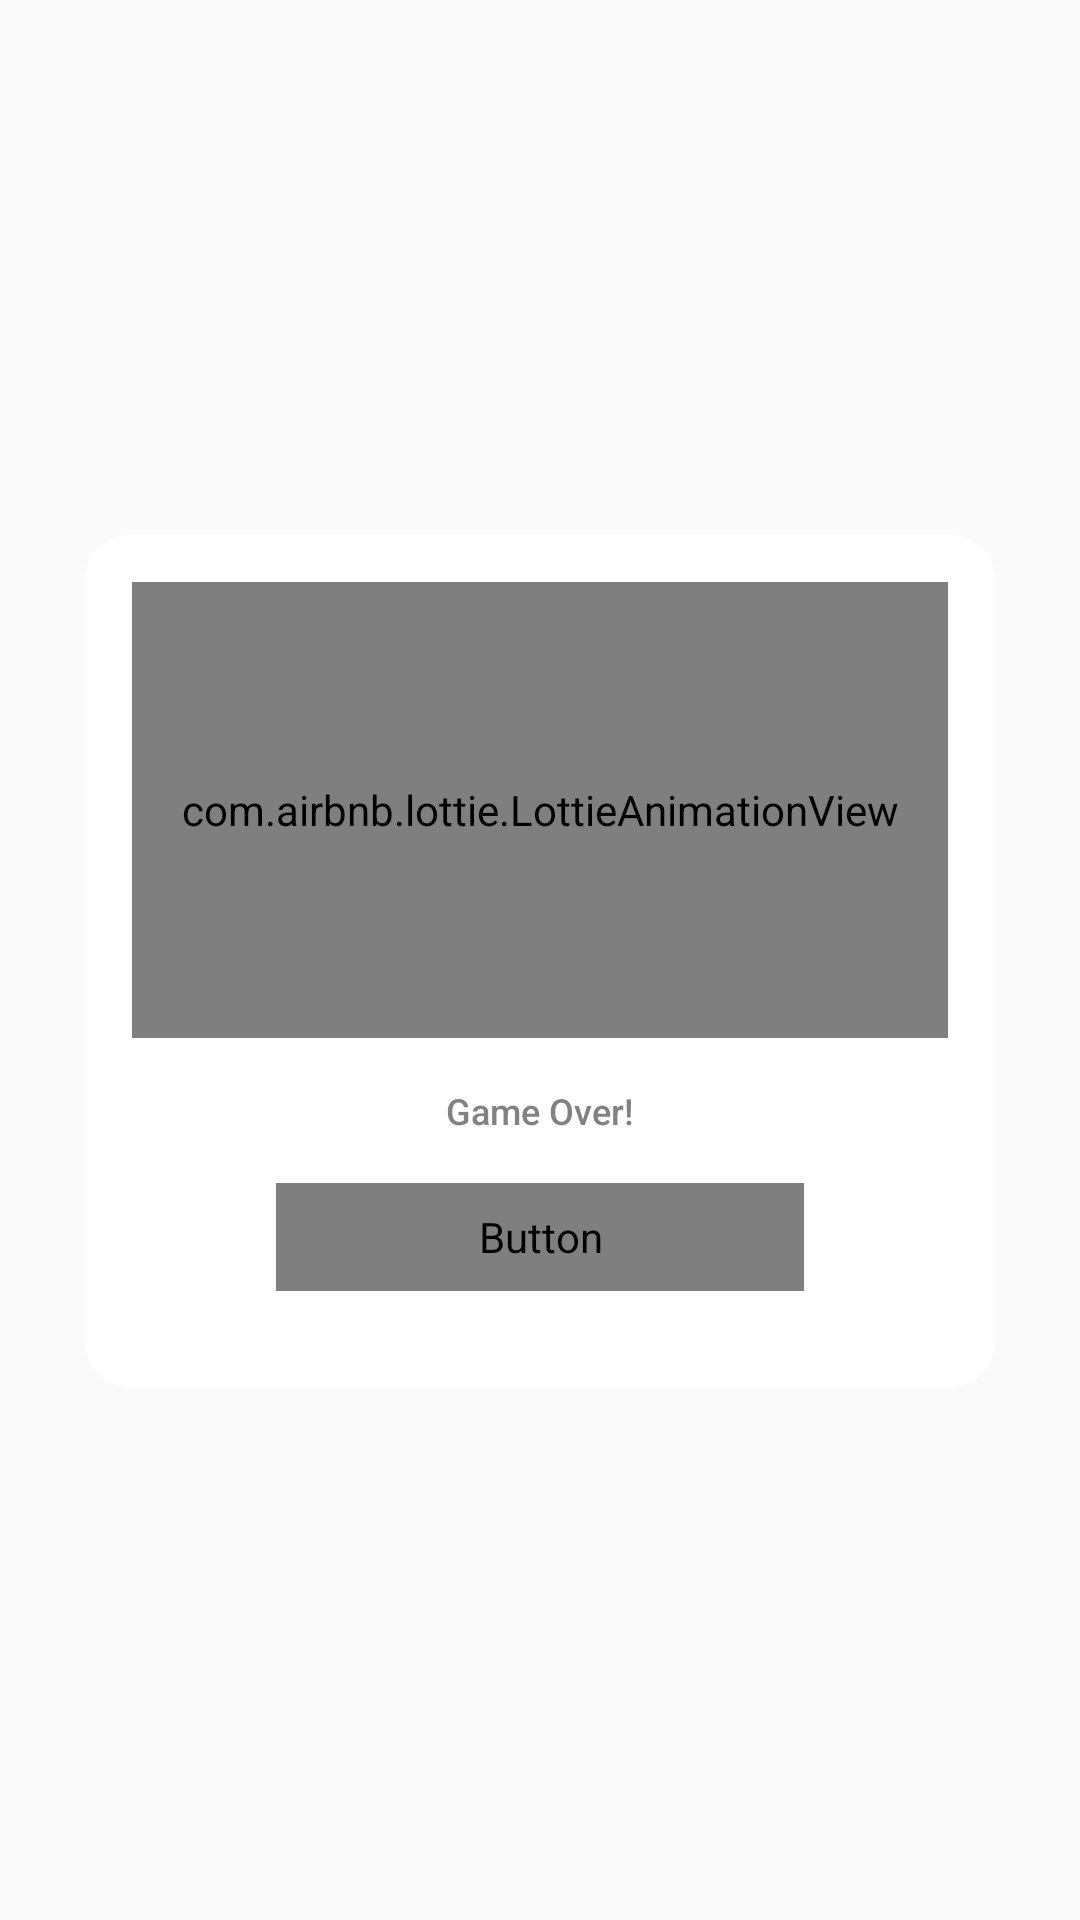

Layout XML and referenced resources for this Android screen:
<!-- AndroidManifest.xml: application theme AppTheme -->
<!-- res/layout/endgame_fragment_skills.xml -->
<?xml version="1.0" encoding="utf-8"?>
<androidx.constraintlayout.widget.ConstraintLayout xmlns:android="http://schemas.android.com/apk/res/android"
    xmlns:app="http://schemas.android.com/apk/res-auto"
    android:layout_width="match_parent"
    android:layout_height="match_parent"
    >
  <androidx.constraintlayout.widget.ConstraintLayout
      android:layout_width="wrap_content"
      android:layout_height="wrap_content"
      android:background="@drawable/background_card"
      app:layout_constraintBottom_toBottomOf="parent"
      app:layout_constraintEnd_toEndOf="parent"
      app:layout_constraintStart_toStartOf="parent"
      app:layout_constraintTop_toTopOf="parent"
      >


    <androidx.constraintlayout.widget.ConstraintLayout
        android:layout_width="304dp"
        android:layout_height="wrap_content"
        android:background="@drawable/background_card"
        app:layout_constraintBottom_toBottomOf="parent"
        app:layout_constraintEnd_toEndOf="parent"
        app:layout_constraintStart_toStartOf="parent"
        >

      <com.airbnb.lottie.LottieAnimationView
          android:id="@+id/lottie_animation"
          android:layout_width="0dp"
          android:layout_height="152dp"
          android:layout_margin="@dimen/big_margin"
          app:layout_constraintEnd_toEndOf="parent"
          app:layout_constraintStart_toStartOf="parent"
          app:layout_constraintTop_toTopOf="parent"
          app:lottie_autoPlay="true"
          app:lottie_enableMergePathsForKitKatAndAbove="true"
          app:lottie_loop="true"
          app:lottie_rawRes="@raw/transact_loading_animation"
          />

      <TextView
          android:id="@+id/animation_description_text"
          style="@style/TextAppearance.AppCompat.Body1.Roboto.Medium"
          android:layout_width="wrap_content"
          android:layout_height="wrap_content"
          android:layout_marginTop="@dimen/big_margin"
          android:maxLines="1"
          android:text="@string/game_over"
          app:layout_constraintEnd_toEndOf="parent"
          app:layout_constraintStart_toStartOf="parent"
          app:layout_constraintTop_toBottomOf="@+id/lottie_animation"
          />

      <TextView
          android:id="@+id/secondary_message"
          style="@style/TextAppearance.AppCompat.Body1.Roboto.Medium"
          android:layout_width="wrap_content"
          android:layout_height="wrap_content"
          android:layout_marginTop="4dp"
          android:maxLines="1"
          android:text="@string/opponent_details"
          android:visibility="gone"
          app:layout_constraintEnd_toEndOf="parent"
          app:layout_constraintStart_toStartOf="parent"
          app:layout_constraintTop_toBottomOf="@+id/animation_description_text"
          />

      <androidx.constraintlayout.widget.ConstraintLayout
          android:id="@+id/restart_constraint"
          android:layout_width="match_parent"
          android:layout_height="match_parent"
          android:layout_marginStart="32dp"
          android:layout_marginTop="16dp"
          android:layout_marginEnd="32dp"
          android:layout_marginBottom="16dp"
          app:layout_constraintBottom_toBottomOf="parent"
          app:layout_constraintEnd_toEndOf="parent"
          app:layout_constraintStart_toStartOf="parent"
          app:layout_constraintTop_toBottomOf="@id/secondary_message">

        <Button
            android:id="@+id/restart_button"
            style="@style/ButtonStyle"
            android:layout_width="match_parent"
            android:layout_height="36dp"
            android:layout_marginStart="32dp"
            android:layout_marginTop="@dimen/big_margin"
            android:layout_marginEnd="32dp"
            android:layout_marginBottom="@dimen/big_margin"
            android:text="@string/restart"
            app:layout_constraintBottom_toBottomOf="parent"
            app:layout_constraintEnd_toEndOf="parent"
            app:layout_constraintStart_toStartOf="parent"
            app:layout_constraintVertical_bias="0" />

      </androidx.constraintlayout.widget.ConstraintLayout>
    </androidx.constraintlayout.widget.ConstraintLayout>
  </androidx.constraintlayout.widget.ConstraintLayout>
</androidx.constraintlayout.widget.ConstraintLayout>
<!-- resources referenced by this layout -->
<resources>
  <dimen name="big_margin">16dp</dimen>
  <!-- drawable background_card (drawable) -->
  <?xml version="1.0" encoding="UTF-8"?>
  <shape xmlns:android="http://schemas.android.com/apk/res/android">
      <solid android:color="@color/white"/>
      <corners android:radius="16dp"/>
  </shape>
  <string name="game_over">Game Over!</string>
  <string name="opponent_details">(%1$s did %2$d points)</string>
  <string name="restart">RESTART</string>
  <style name="ButtonStyle" parent="Base.Widget.AppCompat.ImageButton">
          <item name="android:background">@drawable/button_background</item>
          <item name="android:textAllCaps">true</item>
          <item name="android:textColor">@drawable/btn_text_color</item>
          <item name="android:fontFamily">sans-serif-medium</item>
          <item name="android:textSize">14sp</item>
          <item name="android:paddingStart">@dimen/big_padding</item>
          <item name="android:paddingEnd">@dimen/big_padding</item>
          <item name="android:minWidth">64dp</item>
          <item name="android:minHeight">36dp</item>
          <item name="android:letterSpacing">.09</item>
      </style>
  <style name="TextAppearance.AppCompat.Body1.Roboto.Medium" parent="TextAppearance.AppCompat.Body1">
          <item name="android:textSize">12sp</item>
          <item name="android:textColor">#828282</item>
          <item name="android:fontFamily">sans-serif-medium</item>
      </style>
  <style name="AppTheme" parent="Theme.AppCompat.Light.NoActionBar" />
  <color name="white">#FFFFFFFF</color>
  <dimen name="big_padding">16dp</dimen>
</resources>
